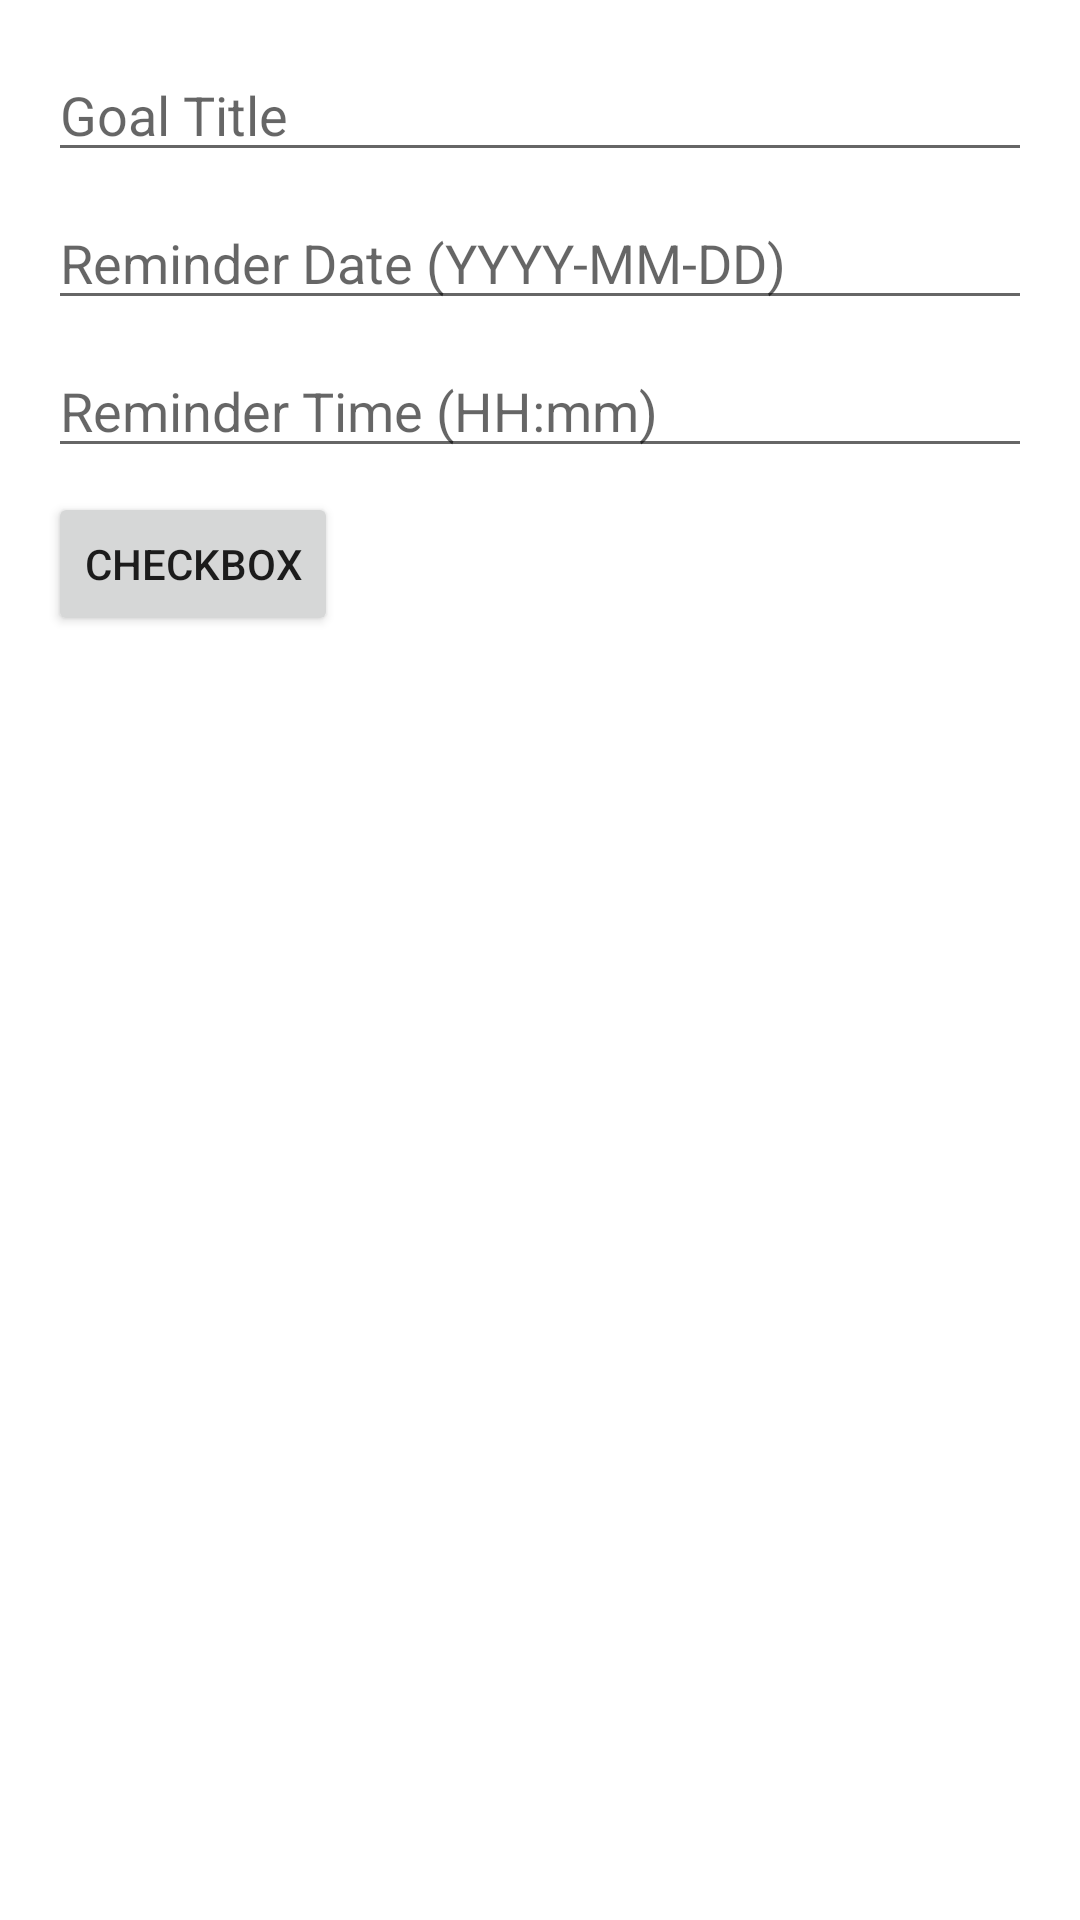

Here is an Android app screen rendered from its layout file. Give the layout XML and the strings, colors and styles it references.
<!-- AndroidManifest.xml: application theme Theme.AccountabilityApp11 -->
<!-- res/layout/dialog_add_goal.xml -->
<?xml version="1.0" encoding="utf-8"?>
<LinearLayout
    xmlns:android="http://schemas.android.com/apk/res/android"
    android:layout_width="match_parent"
    android:layout_height="wrap_content"
    android:orientation="vertical"
    android:padding="16dp">

    <EditText
        android:id="@+id/editTextGoalTitle"
        android:layout_width="match_parent"
        android:layout_height="wrap_content"
        android:hint="Goal Title" />

    <EditText
        android:id="@+id/editTextReminderDate"
        android:layout_width="match_parent"
        android:layout_height="wrap_content"
        android:hint="Reminder Date (YYYY-MM-DD)"
        android:focusable="false"
        android:clickable="true"
        android:layout_marginTop="8dp"/>

    <EditText
        android:id="@+id/editTextReminderTime"
        android:layout_width="match_parent"
        android:layout_height="wrap_content"
        android:hint="Reminder Time (HH:mm)"
        android:focusable="false"
        android:clickable="true"
        android:layout_marginTop="8dp"/>

    <Button
        android:id="@+id/btnCheckbox"
        android:layout_width="wrap_content"
        android:layout_height="wrap_content"
        android:text="Checkbox"
        android:layout_marginTop="8dp"/>
</LinearLayout>
<!-- resources referenced by this layout -->
<resources>
  <style name="Theme.AccountabilityApp11" parent="Theme.MaterialComponents.DayNight.DarkActionBar">
          <item name="colorPrimary">@color/blue_primary</item>
          <item name="colorPrimaryVariant">@color/blue_primary_dark</item>
          <item name="colorOnPrimary">@color/white</item>
          <item name="colorSecondary">@color/blue_secondary</item>
          <item name="colorSecondaryVariant">@color/blue_primary_light</item>
          <item name="android:statusBarColor">@color/blue_primary_dark</item>
          <item name="android:navigationBarColor">@color/blue_primary_dark</item>
      </style>
  <color name="blue_primary">#2196F3</color>
  <color name="blue_primary_dark">#1976D2</color>
  <color name="white">#FFFFFFFF</color>
  <color name="blue_secondary">#03A9F4</color>
  <color name="blue_primary_light">#BBDEFB</color>
</resources>
